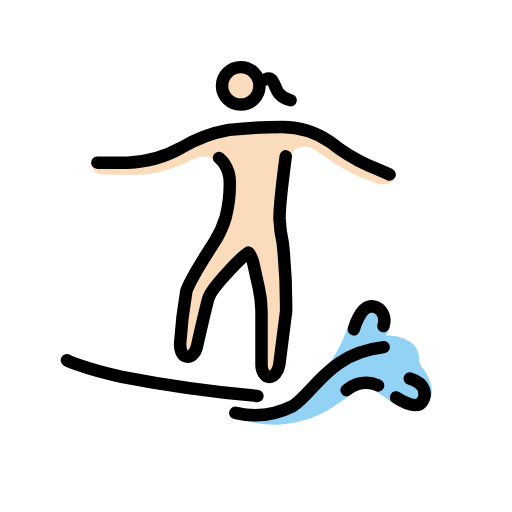
t = 0.00 s
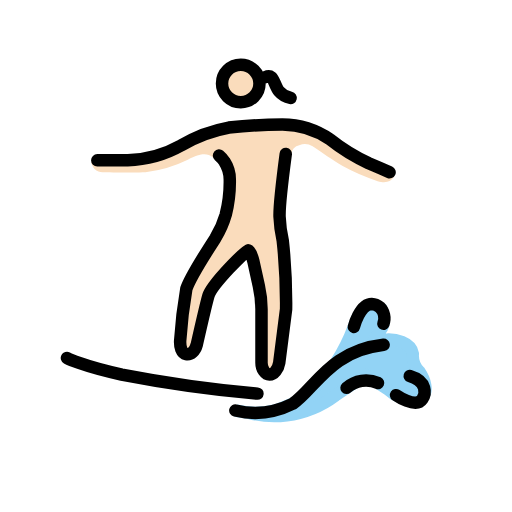
t = 0.48 s
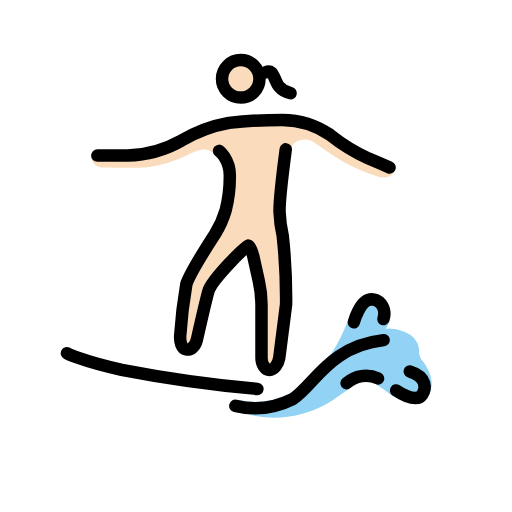
t = 1.43 s
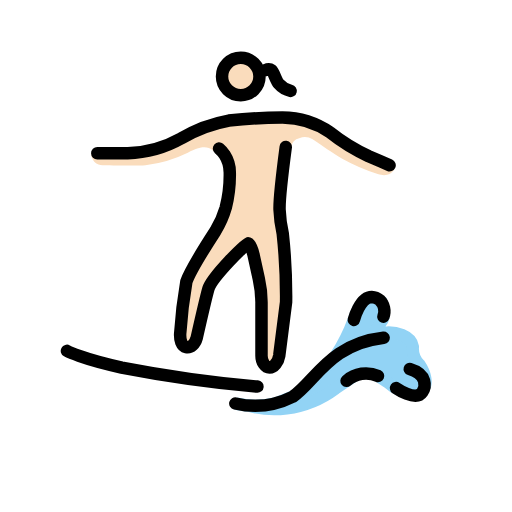
t = 1.90 s
t = 2.38 s: frame unchanged from t = 1.43 s, image omitted
t = 3.33 s: frame unchanged from t = 0.48 s, image omitted

The animated SVG that drew these frames (rendered in a browser with its animation timeline set to each time). Animation: 1 SMIL element (animateTransform=1); one cycle of 3.80 s, repeats indefinitely.

<?xml version='1.0' encoding='utf-8'?>
<svg xmlns="http://www.w3.org/2000/svg" id="emoji" viewBox="-5 -5 82 82" width="200" height="200" role="img">
  <title>OpenMoji: woman surfing: light skin tone</title><g><g id="skin">
    <circle cx="33.5589" cy="8.7501" r="2.8598" fill="#fadcbc" />
    <path fill="#fadcbc" d="M41.2252,21.7565A38.5074,38.5074,0,0,0,40.21,29.785c-.0095,1.9332.52,3.3974.4538,5.3335l.6873,8.01s-1.2612,9.36-1.9247,11.3992c-.2945.9065-2.0543.8369-2.0543.8369V42.9725l-1.9065-7.6262h-.9533l-5.72,7.6262L24.98,52.5052s-1.36-.4089-1.4337-1.3593c-.1583-2.0658,1.5881-11.0637,1.5881-11.0637l4.612-8.5489,1.9065-4.7664.04-3.6148A21.4423,21.4423,0,0,0,29.09,20.5849c-.88-.6768-1.8226-.7769-4.0152.3671a20.9394,20.9394,0,0,1-6.7682,2.0018c-1.43.0954-6.3869,0-6.7682,0a1.7742,1.7742,0,0,1-1.9037-1.9361s8.2906.03,9.8158-.5424,9.7234-3.9084,9.7234-3.9084L43.187,15.3277l11.4392,6.3869,3.672,1.4928s-.4308,1.9389-2.814,1.1763a31.64,31.64,0,0,1-5.6014-2.4117c-1.8427-1.08-3.1516-2.0877-4.8169-3.1735a2.4631,2.4631,0,0,0-2.1411-.162,1.577,1.577,0,0,0-1.2745,1.407C41.5226,20.56,41.3548,21.1912,41.2252,21.7565Z" />
  </g>
  <g id="color">
    <path fill="#92d3f5" stroke="#92d3f5" stroke-miterlimit="10" stroke-width="2" d="M32.7567,61.1383a13.81,13.81,0,0,0,6.5219-.0536l4.7663-1.9066,4.7664-5.72a28.1609,28.1609,0,0,0,2.86-5.72c.9533-2.86,1.9065-3.4318,2.6692-3.4318a4.1682,4.1682,0,0,1,1.7158.572s.6673,2.0972.1907,2.86c0,0-2.0019,3.05-1.43,2.3831a17.1822,17.1822,0,0,1,2.4785-.3813c.7626,0,3.5271.3813,3.8131,2.2879a3.6809,3.6809,0,0,0,1.0486,2.86c.9638,1.417,1.2817,3.014.6673,3.8131-.7853,1.0212-3.3652,1.0927-5.6353-.9188q-.6743-.4473-1.3474-.8924-1.0855-.7178-2.1687-1.43s-2.1926,1.3345-4.957,3.2411a16.7389,16.7389,0,0,1-7.812,3.1847,15.2771,15.2771,0,0,1-6.0707-.427" />
  </g>
  <g id="line">
    <path fill="none" stroke="#000" stroke-linecap="round" stroke-linejoin="round" stroke-width="2" d="M5.7237,52.6959s2.2879,1.2392,8.77,2.6691a210.2877,210.2877,0,0,0,21.7346,3.05" />
    <path fill="none" stroke="#000" stroke-linecap="round" stroke-linejoin="round" stroke-width="2" d="M51.6711,47.7389s.9536-3.6755,2.86-3.6755a2.1691,2.1691,0,0,1,1.2741.49,2.516,2.516,0,0,1,.5977,2.6681" />
    <path fill="none" stroke="#000" stroke-linecap="round" stroke-linejoin="round" stroke-width="2" d="M50.5013,57.49a4.6978,4.6978,0,0,1,5.044-.7656" />
    <path fill="none" stroke="#000" stroke-linecap="round" stroke-linejoin="round" stroke-width="2" d="M58.4333,58.6594s3.1458,2.1926,4.1944.6673c.572-.8579.858-2.86-2.0018-3.7177" />
    <path fill="none" stroke="#000" stroke-linecap="round" stroke-linejoin="round" stroke-width="2" d="M32.6933,61.1256a13.6291,13.6291,0,0,0,9.1922-1.0837c3.5271-2.3832,5.9728-8.49,14.5522-9.4432" />
    <circle cx="33.5589" cy="8.7501" r="3" fill="none" stroke="#000" stroke-miterlimit="10" stroke-width="2" />
    <path fill="none" stroke="#000" stroke-linecap="round" stroke-linejoin="round" stroke-width="2" d="M10.5851,21.0473h4.8617a18.6309,18.6309,0,0,0,8.5794-2.3832,22.68,22.68,0,0,1,7.6262-2.86,77.4464,77.4464,0,0,1,8.5794-.4766,13.6688,13.6688,0,0,1,7.6262,2.3831,30.1609,30.1609,0,0,0,6.1963,3.8131c1.8112.7626,3.3364,1.43,3.3364,1.43" />
    <path fill="none" stroke="#000" stroke-linecap="round" stroke-linejoin="round" stroke-width="2" d="M40.7661,20.0435s-1.052,7.93-.9934,10.03a21.2083,21.2083,0,0,0,.5105,3.8426A92.3713,92.3713,0,0,1,40.82,44.8791l-1.0976,8.5794c-.1722,1.0486-.8609,1.9065-1.55,1.9065s-1.2914-.8579-1.2914-1.9065V44.8791a17.5053,17.5053,0,0,0-.43-3.7178L35.59,37.2529c-.2583-1.0486-.6027-1.8112-.8609-1.8112s-5.7956,5.4126-6.3508,7.3163c-.4,1.3737-1.8725,7.8655-1.8725,7.8655-.2574.9637-.9452,1.6186-1.6916,1.469-.7637-.1526-1.0038-1.1935-.96-2.1354a77.0643,77.0643,0,0,1,.9909-8.3344c.65-1.9294,4.6359-8.0838,4.6359-8.0838A15.2485,15.2485,0,0,0,31.1551,29.75a21.3952,21.3952,0,0,0,.6465-5.652,5.3294,5.3294,0,0,0-.8609-2.86,5.107,5.107,0,0,0-.8609-.9532" />
    <path fill="none" stroke="#000" stroke-linecap="round" stroke-linejoin="round" stroke-width="2" d="M37.5121,7.7205s.5967-.278.9542.0183c.4208.3477.7069,1.6491,1.2044,2.2121a3.3631,3.3631,0,0,0,1.87,1.1052" />
  </g>
<animateTransform attributeName="transform" type="translate" values="0 0;0 -1.5;0 0" dur="3.8s" repeatCount="indefinite" /></g></svg>
